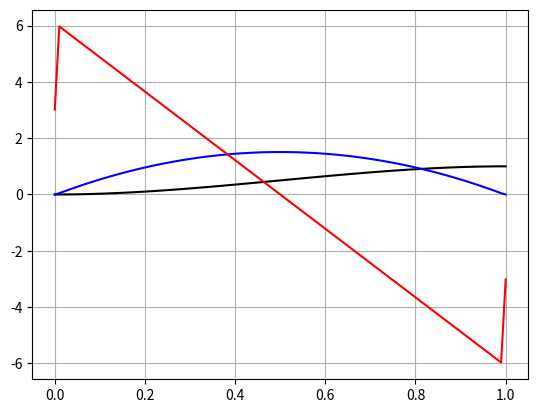

This chart was generated by the following Python code:
"""
[redacted]

Python implementation of Direct Trapezoidal Collocation for solving Nonlinear Optimal Control Problems.
It uses the scipy's NLP Solver to compute an open loop trajectory for a given dynamical system
subject to linear path constraints and minimizing a cost function.

References:
'An Introduction to Trajectory Optimization' by Matthew Kelly
'Practical Methods for Optimal Control Using Nonlinear Programming' by John T. Betts
"""

import numpy as np
from matplotlib import pyplot as plt

from scipy.optimize import Bounds
from scipy.optimize import LinearConstraint
from scipy.optimize import NonlinearConstraint
from scipy.optimize import minimize

class TrapezoidOpt:
    def __init__(self, N, n, m, coll_grid, J, J_jac, J_hess, f, f_jac, f_hess):
        """
        There are N collocation spline segments (N+1 collocation points).
        n is the state dimension, m the actuation dimension.

        coll_grid is the time grid of collocation points. It's normalized by the final time which is an optimization variable.
        It has to start with 0 (beginning) and end with 1 (final time) and it has to have N+1 entries for the times
        at each collocation point. An example for an evenly spaced grid with five collocation points would be
        [0, 0.25, 0.5, 0.75, 1].

        J(x, u, tf) -> Scalar. x and u are all states and actuations from all collocation points
        concatenated in a big list of sizes n*(N+1) and m*(N+1).
        J_jac(x, u, tf) -> List of len n*(N+1)+m*(N+1)+1. Just the gradient.
        J_hess(x, u, tf) -> Square matrix of size n*(N+1)+m*(N+1)+1. Hessian of augmented state, actuation
        and final time vector.

        f(x, u) -> List of len n. System dynamics of form x_dot = f(x, u).
        f_jac(x, u) -> Matrix of shape n x n+m. Jacobian of f with respect to x concatenated with u.
        f_hess(x, u) -> Tensor of shape n x n+m x n+m. Hessian of all n f constraints with respect to x concatenated with u.
        """
        self.N = N
        self.n = n
        self.m = m

        self.coll_grid = coll_grid
        
        self.J = J  # Cost function to be minimized
        self.J_jac = J_jac
        self.J_hess = J_hess

        self.f = f  # State dynamics of the form x_dot = f(x, u)
        self.f_jac = f_jac
        self.f_hess = f_hess

        # Collocation constraints
        self.coll_constr = NonlinearConstraint(self._coll_constr, .0, .0, jac=self._coll_jac, hess=self._coll_hess)
        self.lin_constr = []
    
    def set_bounds(self, x_l, x_h, u_l, u_h, tf_l, tf_h):
        """
        x_l = [x_l_0, x_l_1, ... , x_l_N], Length: n*(N+1)
        Similar for x_h, u_l and u_h.
        tf_l and tf_h are scalars.
        """
        bounds_l = np.concatenate((x_l, u_l, np.array([tf_l])))
        bounds_h = np.concatenate((x_h, u_h, np.array([tf_h])))

        self.bounds = Bounds(bounds_l, bounds_h)
    
    def add_constr(self, C, c_l, c_h):
        """
        Adds linear path constraints of the form: c_l <= C @ s <= c_h
        to the optimization problem. s is the augmented state vector of the form
        [x0, x1, ... , xN, u0, u1, ... , uN, tf] with size n*(N+1)+m*(N+1)+1.
        """
        constr = LinearConstraint(C, c_l, c_h)
        self.lin_constr.append(constr)
    
    def _coll_constr(self, s):
        N = self.N
        n = self.n
        m = self.m
        t = self.coll_grid

        h_r = t[1:N+1] - t[:N]
        h = np.atleast_2d(h_r).T

        x_r = s[:n*(N+1)]
        u_r = s[n*(N+1):-1]
        tf = s[-1]

        x = np.reshape(x_r, (N+1, n))
        u = np.reshape(u_r, (N+1, m))

        f_res = np.array([self.f(x[k], u[k]) for k in range(N+1)])  # (N+1) x n

        constr = x[:N] - x[1:N+1] + h/2 * tf * (f_res[1:N+1] + f_res[:N])
        return np.reshape(constr, N*n)
    
    def _coll_jac(self, s):
        """
        Working this out was ugly.
        """
        N = self.N
        n = self.n
        m = self.m
        t = self.coll_grid

        h = t[1:N+1] - t[:N]

        x_r = s[:n*(N+1)]
        u_r = s[n*(N+1):-1]
        tf = s[-1]

        x = np.reshape(x_r, (N+1, n))
        u = np.reshape(u_r, (N+1, m))

        I = np.eye(n)  # n x n

        f_res = np.array([self.f(x[k], u[k]) for k in range(N+1)])  # (N+1) x n
        
        f_jac_res = np.array([self.f_jac(x[k], u[k]) for k in range(N+1)])  # (N+1) x n x (n+m)
        f_jac_x_res = f_jac_res[:, :, :n]  # (N+1) x n x n
        f_jac_u_res = f_jac_res[:, :, n:]  # (N+1) x n x m

        c_jac = np.zeros((n*N, (n+m)*(N+1)+1))

        for k in range(N):
            c_jac_x_k = I + h[k]/2 * tf * f_jac_x_res[k]
            c_jac_x_kp = -I + h[k]/2 * tf * f_jac_x_res[k+1]
            c_jac_u_k = h[k]/2 * tf * f_jac_u_res[k]
            c_jac_u_kp = h[k]/2 * tf * f_jac_u_res[k+1]
            c_jac_tf = h[k]/2 * (f_res[k+1] + f_res[k])

            c_jac[n*k : n*(k+1), n*k : n*(k+2)] = np.concatenate((c_jac_x_k, c_jac_x_kp), axis=1)
            c_jac[n*k : n*(k+1), n*(N+1)+m*k : n*(N+1)+m*(k+2)] = np.concatenate((c_jac_u_k, c_jac_u_kp), axis=1)
            c_jac[n*k : n*(k+1), -1] = c_jac_tf
        
        return c_jac
    
    def _coll_hess(self, s, v):
        """
        This was not as hard to derive but very annoying to write out.
        """
        N = self.N
        n = self.n
        m = self.m
        t = self.coll_grid

        h = t[1:N+1] - t[:N]

        x_r = s[:n*(N+1)]
        u_r = s[n*(N+1):-1]
        tf = s[-1]

        x = np.reshape(x_r, (N+1, n))
        u = np.reshape(u_r, (N+1, m))

        f_jac_res = np.array([self.f_jac(x[i], u[i]) for i in range(N+1)])  # (N+1) x n x (n+m)
        f_jac_x_res = f_jac_res[:, :, :n]  # (N+1) x n x n
        f_jac_u_res = f_jac_res[:, :, n:]  # (N+1) x n x m

        f_hess_res = np.array([self.f_hess(x[i], u[i]) for i in range(N+1)])  # (N+1) x n x (n+m) x (n+m)
        f_hess_xx_res = f_hess_res[:, :, :n, :n]  # (N+1) x n x n x n
        f_hess_uu_res = f_hess_res[:, :, n:, n:]  # (N+1) x n x m x m
        f_hess_xu_res = f_hess_res[:, :, :n, n:]  # (N+1) x n x n x m

        c_hess = np.zeros((n*(N+1)+m*(N+1)+1, n*(N+1)+m*(N+1)+1))

        # Iterate through all constraints
        for k in range(N):
            for i in range(n):
                # Helpfull indices
                id_v = n*k+i

                id_xa = n*k
                id_xb = n*(k+1)
                id_xc = n*(k+2)

                id_ua = n*(N+1)+m*k
                id_ub = n*(N+1)+m*(k+1)
                id_uc = n*(N+1)+m*(k+2)

                # d2f/dx2
                c_hess[id_xa:id_xb, id_xa:id_xb] += v[id_v] * h[k]/2 * tf * f_hess_xx_res[k, i]
                c_hess[id_xb:id_xc, id_xb:id_xc] += v[id_v] * h[k]/2 * tf * f_hess_xx_res[k+1, i]

                # d2f/du2
                c_hess[id_ua:id_ub, id_ua:id_ub] += v[id_v] * h[k]/2 * tf * f_hess_uu_res[k, i]
                c_hess[id_ub:id_uc, id_ub:id_uc] += v[id_v] * h[k]/2 * tf * f_hess_uu_res[k+1, i]

                # d2f/dxdu
                c_hess[id_xa:id_xb, id_ua:id_ub] += v[id_v] * h[k]/2 * tf * f_hess_xu_res[k, i]
                c_hess[id_xb:id_xc, id_ub:id_uc] += v[id_v] * h[k]/2 * tf * f_hess_xu_res[k+1, i]
                # Symmetry
                c_hess[id_ua:id_ub, id_xa:id_xb] += v[id_v] * h[k]/2 * tf * f_hess_xu_res[k, i].T
                c_hess[id_ub:id_uc, id_xb:id_xc] += v[id_v] * h[k]/2 * tf * f_hess_xu_res[k+1, i].T

                # d2f/dtfdx
                c_hess[id_xa:id_xb, -1] += v[id_v] * h[k]/2 * f_jac_x_res[k, i]
                c_hess[id_xb:id_xc, -1] += v[id_v] * h[k]/2 * f_jac_x_res[k+1, i]
                # Symmetry
                c_hess[-1, id_xa:id_xb] += v[id_v] * h[k]/2 * f_jac_x_res[k, i]
                c_hess[-1, id_xb:id_xc] += v[id_v] * h[k]/2 * f_jac_x_res[k+1, i]

                # d2f/dtfdu
                c_hess[id_ua:id_ub, -1] += v[id_v] * h[k]/2 * f_jac_u_res[k, i]
                c_hess[id_ub:id_uc, -1] += v[id_v] * h[k]/2 * f_jac_u_res[k+1, i]
                # Symmetry
                c_hess[-1, id_ua:id_ub] += v[id_v] * h[k]/2 * f_jac_u_res[k, i]
                c_hess[-1, id_ub:id_uc] += v[id_v] * h[k]/2 * f_jac_u_res[k+1, i]
        
        return c_hess

    def _cost(self, s):
        N = self.N
        n = self.n

        x = s[:n*(N+1)]
        u = s[n*(N+1):-1]
        tf = s[-1]

        return self.J(x, u, tf)
    
    def _cost_jac(self, s):
        N = self.N
        n = self.n

        x = s[:n*(N+1)]
        u = s[n*(N+1):-1]
        tf = s[-1]

        return self.J_jac(x, u, tf)

    def _cost_hess(self, s):
        N = self.N
        n = self.n

        x = s[:n*(N+1)]
        u = s[n*(N+1):-1]
        tf = s[-1]

        return self.J_hess(x, u, tf)

    def optimize(self, x0, u0, tf0):
        N = self.N
        n = self.n
        m = self.m

        x0_r = np.reshape(x0, n * (N+1))
        u0_r = np.reshape(u0, m * (N+1))

        s0 = np.concatenate((x0_r, u0_r, np.array([tf0])))

        constr = self.lin_constr.copy()
        constr.append(self.coll_constr)

        res = minimize(self._cost, s0, method='trust-constr', jac=self._cost_jac,
                         hess=self._cost_hess, bounds=self.bounds, constraints=constr)
        
        s_res = res.x

        x_res_r = s_res[:n*(N+1)]
        u_res_r = s_res[n*(N+1):-1]
        tf_res = s_res[-1]

        x_res = np.reshape(x_res_r, (N+1, n))
        u_res = np.reshape(u_res_r, (N+1, m))

        # Real functions of time with spline interpolation between collocation points
        func_x = lambda t : self._func_x(x_res, u_res, tf_res, t)
        func_u = lambda t : self._func_u(u_res, tf_res, t)

        return x_res, u_res, tf_res, func_x, func_u
    
    def _func_x(self, x, u, tf, t):
        """
        Computes a continuous function x(t) from the x values at discrete collocation points.
        """
        t_s = t / tf
        k = np.atleast_1d(np.argwhere(self.coll_grid <= t_s).squeeze())[-1]  # Get Collocation Point right before time t.

        # Edge case
        if k == len(self.coll_grid) - 1:
            return x[k]
        
        h_k = tf * (self.coll_grid[k+1] - self.coll_grid[k])
        tau = t - tf * self.coll_grid[k]

        f_ka = self.f(x[k], u[k])
        f_kb = self.f(x[k+1], u[k+1])

        return x[k] + f_ka * tau + tau**2 / (2 * h_k) * (f_kb - f_ka)  # Quadratic Spline Approximation
    
    def _func_u(self, u, tf, t):
        """
        Computes a continuous function u(t) from the u values at discrete collocation points.
        """
        t_s = t / tf
        k = np.atleast_1d(np.argwhere(self.coll_grid <= t_s).squeeze())[-1]  # Get Collocation Point right before time t.

        # Edge case
        if k == len(self.coll_grid) - 1:
            return u[k]

        h_k = tf * (self.coll_grid[k+1] - self.coll_grid[k])
        tau = t - tf * self.coll_grid[k]

        return u[k] + tau / h_k * (u[k+1] - u[k])  # Linear interpolation


"""
Classic Block Move Example
"""
if __name__ == '__main__':
    f = lambda x, u : np.array([x[1], u[0]], dtype=np.float64)  # x_dot_dot = u
    f_jac = lambda x, u : np.array([[0, 1, 0], [0, 0, 1]], dtype=np.float64)
    f_hess = lambda x, u : np.zeros((2, 3, 3), dtype=np.float64)

    J = lambda x, u, tf : (u**2).sum()
    J_jac = lambda x, u, tf : np.concatenate((np.zeros_like(x), 2*u, np.zeros(1)))
    J_hess = lambda x, u, tf : np.diag(np.concatenate((np.zeros_like(x), np.ones_like(u)*2, np.zeros(1))))

    N = 100
    n = 2
    m = 1
    coll_grid = np.linspace(0, 1, N+1)

    x_l = np.ones(n*(N+1)) * -np.inf
    x_l[:2] = np.array([0., 0.])
    x_l[-2:] = np.array([1., 0.])
    x_h = np.ones(n*(N+1)) * np.inf
    x_h[:2] = np.array([0., 0.])
    x_h[-2:] = np.array([1., 0.])
    u_l = np.ones(m*(N+1)) * -np.inf
    u_h = np.ones(m*(N+1)) * np.inf
    tf_l = 1.0
    tf_h = 1.0

    x0 = np.ones(n*(N+1))
    x0[::2] = np.linspace(0, 1, N+1)
    u0 = np.zeros(m*(N+1))
    tf0 = 1.0

    optimizer = TrapezoidOpt(N, n, m, coll_grid, J, J_jac, J_hess, f, f_jac, f_hess)
    optimizer.set_bounds(x_l, x_h, u_l, u_h, tf_l, tf_h)
    x_res, u_res, tf_res, func_x, func_u = optimizer.optimize(x0, u0, tf0)

    z = 100
    t = np.linspace(0, 1, z)
    x = np.empty(z)
    v = np.empty(z)
    u = np.empty(z)

    for i in range(z):
        x[i] = func_x(t[i])[0]
        v[i] = func_x(t[i])[1]
        u[i] = func_u(t[i])[0]

    plt.plot(t, x, 'k-')
    plt.plot(t, v, 'b-')
    plt.plot(t, u, 'r-')
    plt.grid(True)
    plt.savefig('block_move.png', dpi=400)